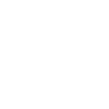
t = 0.00 s
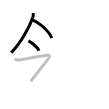
t = 3.25 s
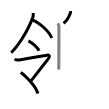
t = 6.50 s
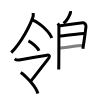
t = 9.50 s
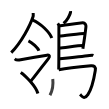
t = 12.75 s
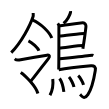
t = 16.00 s

The animated SVG that drew these frames (rendered in a browser with its animation timeline set to each time). Animation: 16 SMIL elements (animate=16); one cycle of 16.00 s.

<svg width="109px" height="109px" viewBox="0 0 px 109px" xmlns="http://www.w3.org/2000/svg" xmlns:xlink="http://www.w3.org/1999/xlink" xml:space="preserve" version="1.1"  baseProfile="full">
<path d="M33.15,13c0.07,0.95,0.3,2.5-0.14,3.83c-2.76,8.4-11.51,25.56-21.76,35.76" style="fill:none;stroke:black;stroke-width:3;opacity:0">
  <animate attributeType="CSS" attributeName="opacity" from="0" to="1" begin="0s" dur="1s" repeatCount="0" fill="freeze" />
</path>
<path d="M32.67,20.04c7.64,2.9,17.07,12.28,19.14,18.05" style="fill:none;stroke:black;stroke-width:3;opacity:0">
  <animate attributeType="CSS" attributeName="opacity" from="0" to="1" begin="1s" dur="1s" repeatCount="0" fill="freeze" />
</path>
<path d="M28.45,40.83c3.7,1.74,9.57,7.17,10.49,9.88" style="fill:none;stroke:black;stroke-width:3;opacity:0">
  <animate attributeType="CSS" attributeName="opacity" from="0" to="1" begin="2s" dur="1s" repeatCount="0" fill="freeze" />
</path>
<path d="M14.69,58.87c1.07,0.88,3.33,1.31,4.55,1.08c2.41-0.44,25.25-4.31,27.79-4.75c2.54-0.44,3.18,1.04,1.35,3.38c-4.28,5.48-16.07,20.99-17.68,22.75" style="fill:none;stroke:black;stroke-width:3;opacity:0">
  <animate attributeType="CSS" attributeName="opacity" from="0" to="1" begin="3s" dur="1s" repeatCount="0" fill="freeze" />
</path>
<path d="M20.75,72.4c4.23,2.83,15.18,13.7,17.17,21.1" style="fill:none;stroke:black;stroke-width:3;opacity:0">
  <animate attributeType="CSS" attributeName="opacity" from="0" to="1" begin="4s" dur="1s" repeatCount="0" fill="freeze" />
</path>
<path d="M70.54,11.16c0.02,0.3,0.04,0.79-0.04,1.21c-0.48,2.52-3.2,7.93-6.92,11.08" style="fill:none;stroke:black;stroke-width:3;opacity:0">
  <animate attributeType="CSS" attributeName="opacity" from="0" to="1" begin="5s" dur="1s" repeatCount="0" fill="freeze" />
</path>
<path d="M57.8,23.42c0.33,0.43,1.1,2.02,1.1,2.73c0,7.23,0.04,32.01-0.17,43.38" style="fill:none;stroke:black;stroke-width:3;opacity:0">
  <animate attributeType="CSS" attributeName="opacity" from="0" to="1" begin="6s" dur="1s" repeatCount="0" fill="freeze" />
</path>
<path d="M59.31,25.75c1.55,0,22-3.17,23.51-3.06c2.24,0.16,3.33,2.15,3.13,4.02c-0.12,1.15-1.64,13.19-3.08,21.96" style="fill:none;stroke:black;stroke-width:3;opacity:0">
  <animate attributeType="CSS" attributeName="opacity" from="0" to="1" begin="7s" dur="1s" repeatCount="0" fill="freeze" />
</path>
<path d="M59.56,36.08c1.9,0.13,22.6-2.74,24.75-2.59" style="fill:none;stroke:black;stroke-width:3;opacity:0">
  <animate attributeType="CSS" attributeName="opacity" from="0" to="1" begin="8s" dur="1s" repeatCount="0" fill="freeze" />
</path>
<path d="M59.47,48.12c3.88-0.14,18.55-2.48,23.38-2.5" style="fill:none;stroke:black;stroke-width:3;opacity:0">
  <animate attributeType="CSS" attributeName="opacity" from="0" to="1" begin="9s" dur="1s" repeatCount="0" fill="freeze" />
</path>
<path d="M59.69,58.86c8.18-0.84,26.29-2.86,29.8-3.38c1.22-0.19,3.3-0.35,3.92-0.11" style="fill:none;stroke:black;stroke-width:3;opacity:0">
  <animate attributeType="CSS" attributeName="opacity" from="0" to="1" begin="10s" dur="1s" repeatCount="0" fill="freeze" />
</path>
<path d="M58.74,69.75c9.1-1.63,27.13-3.42,32.17-3.9c3.28-0.31,4.97,0.89,4.38,4.57C93.65,80.66,92.25,88,87.86,94.67c-3.81,5.8-6.47,1.04-7.8-0.24" style="fill:none;stroke:black;stroke-width:3;opacity:0">
  <animate attributeType="CSS" attributeName="opacity" from="0" to="1" begin="11s" dur="1s" repeatCount="0" fill="freeze" />
</path>
<path d="M52.77,78.98c0.62,5.58-0.95,12.77-2.78,16.19" style="fill:none;stroke:black;stroke-width:3;opacity:0">
  <animate attributeType="CSS" attributeName="opacity" from="0" to="1" begin="12s" dur="1s" repeatCount="0" fill="freeze" />
</path>
<path d="M59.57,78.49c1.95,2.62,3.8,9.52,4.29,13.37" style="fill:none;stroke:black;stroke-width:3;opacity:0">
  <animate attributeType="CSS" attributeName="opacity" from="0" to="1" begin="13s" dur="1s" repeatCount="0" fill="freeze" />
</path>
<path d="M68.99,77.04c1.76,1.83,4.54,7.32,4.98,10.01" style="fill:none;stroke:black;stroke-width:3;opacity:0">
  <animate attributeType="CSS" attributeName="opacity" from="0" to="1" begin="14s" dur="1s" repeatCount="0" fill="freeze" />
</path>
<path d="M78.16,75.73c1.89,1.67,4.88,6.69,5.36,9.14" style="fill:none;stroke:black;stroke-width:3;opacity:0">
  <animate attributeType="CSS" attributeName="opacity" from="0" to="1" begin="15s" dur="1s" repeatCount="0" fill="freeze" />
</path>
</svg>
